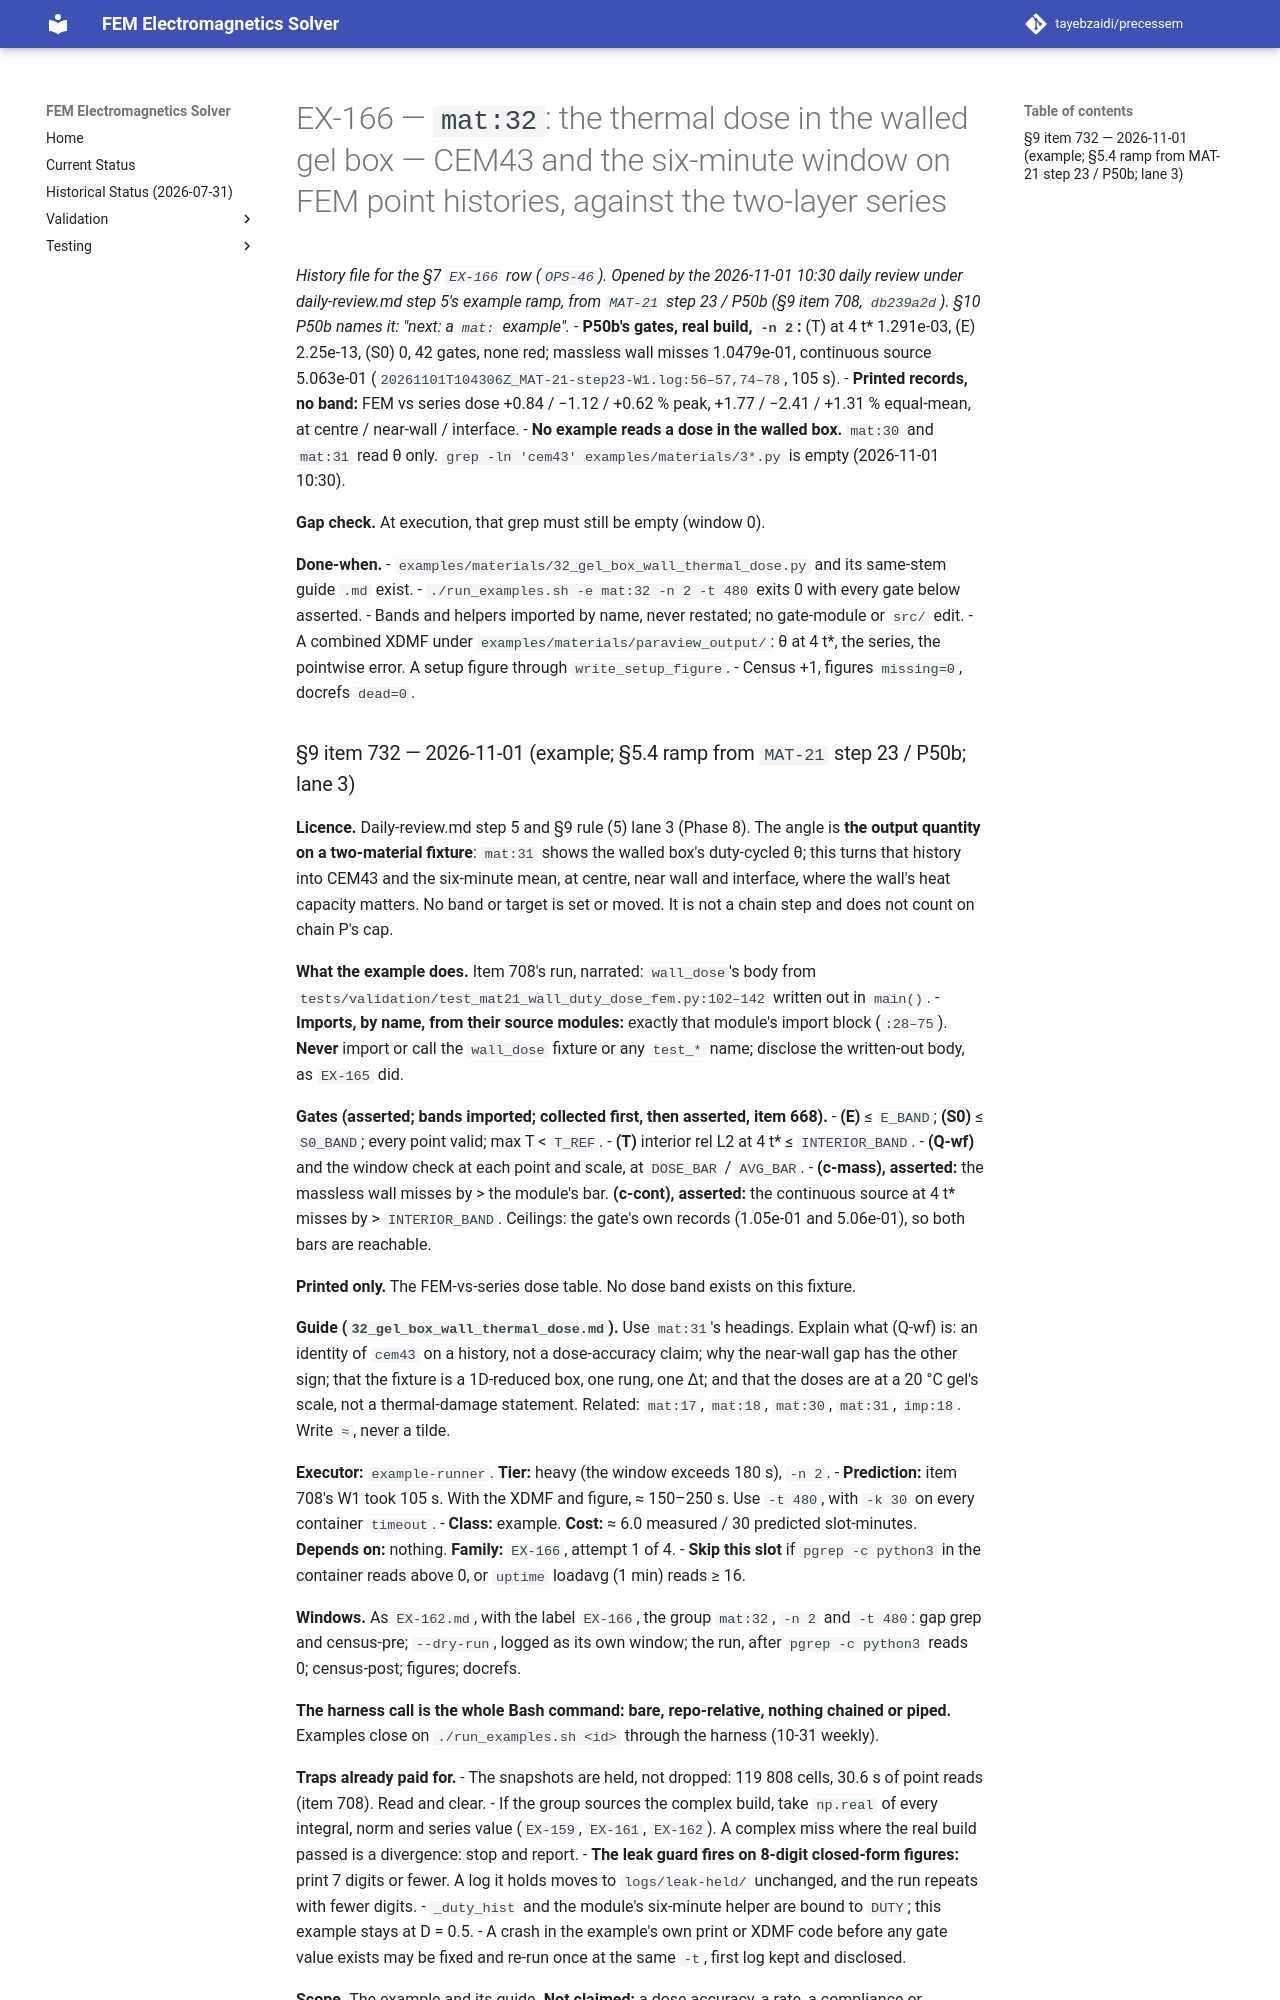

repository: tayebzaidi/precessem · page: planning/chunks/EX-166/index.html · generator: mkdocs

# EX-166 — `mat:32`: the thermal dose in the walled gel box — CEM43 and the six-minute window on FEM point histories, against the two-layer series

*History file for the §7 `EX-166` row (`OPS-46`). Opened by the 2026-11-01 10:30 daily review under daily-review.md step 5's example ramp, from `MAT-21` step 23 / P50b (§9 item 708, `db239a2d`). §10 P50b names it: "next: a `mat:` example".*
- **P50b's gates, real build, `-n 2`:** (T) at 4 t\* 1.291e-03, (E) 2.25e-13, (S0) 0, 42 gates, none red; massless wall misses 1.0479e-01, continuous source 5.063e-01 (`20261101T104306Z_MAT-21-step23-W1.log:56–57,74–78`, 105 s).
- **Printed records, no band:** FEM vs series dose +0.84 / −1.12 / +0.62 % peak, +1.77 / −2.41 / +1.31 % equal-mean, at centre / near-wall / interface.
- **No example reads a dose in the walled box.** `mat:30` and `mat:31` read θ only. `grep -ln 'cem43' examples/materials/3*.py` is empty (2026-11-01 10:30).

**Gap check.** At execution, that grep must still be empty (window 0).

**Done-when.**
- `examples/materials/32_gel_box_wall_thermal_dose.py` and its same-stem guide `.md` exist.
- `./run_examples.sh -e mat:32 -n 2 -t 480` exits 0 with every gate below asserted.
- Bands and helpers imported by name, never restated; no gate-module or `src/` edit.
- A combined XDMF under `examples/materials/paraview_output/`: θ at 4 t\*, the series, the pointwise error. A setup figure through `write_setup_figure`.
- Census +1, figures `missing=0`, docrefs `dead=0`.
